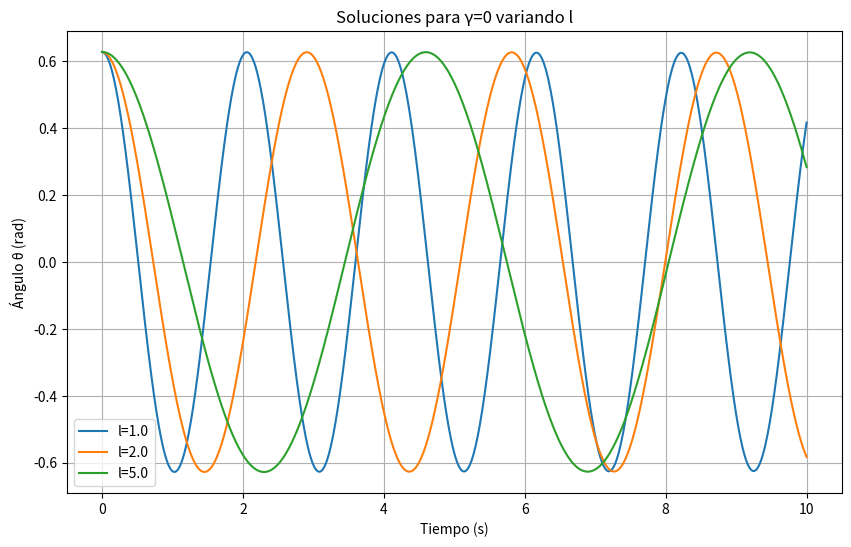

Recreate this plot in Python.
#Punto2.2B
import numpy as np
from scipy.integrate import solve_ivp
import matplotlib.pyplot as plt

# Parámetros físicos
g = 9.81  # m/s^2 (gravedad)
gamma = 0.0  # Sin fricción
l_values = [1.0, 2.0, 5.0]  # Diferentes longitudes

# Ecuación diferencial
def pendulum(t, y, gamma, l):
    theta, omega = y
    dtheta_dt = omega
    domega_dt = -gamma * omega - (g / l) * np.sin(theta)
    return [dtheta_dt, domega_dt]

# Condiciones iniciales
theta0 = np.pi / 5
omega0 = 0.0
y0 = [theta0, omega0]

# Resolviendo para γ=0 y variando l
plt.figure(figsize=(10, 6))
for l in l_values:
    sol = solve_ivp(pendulum, [0, 10], y0, args=(gamma, l), t_eval=np.linspace(0, 10, 1000))
    plt.plot(sol.t, sol.y[0], label=f"l={l}")

# Gráfica
plt.title("Soluciones para γ=0 variando l")
plt.xlabel("Tiempo (s)")
plt.ylabel("Ángulo θ (rad)")
plt.legend()
plt.grid()
plt.show()